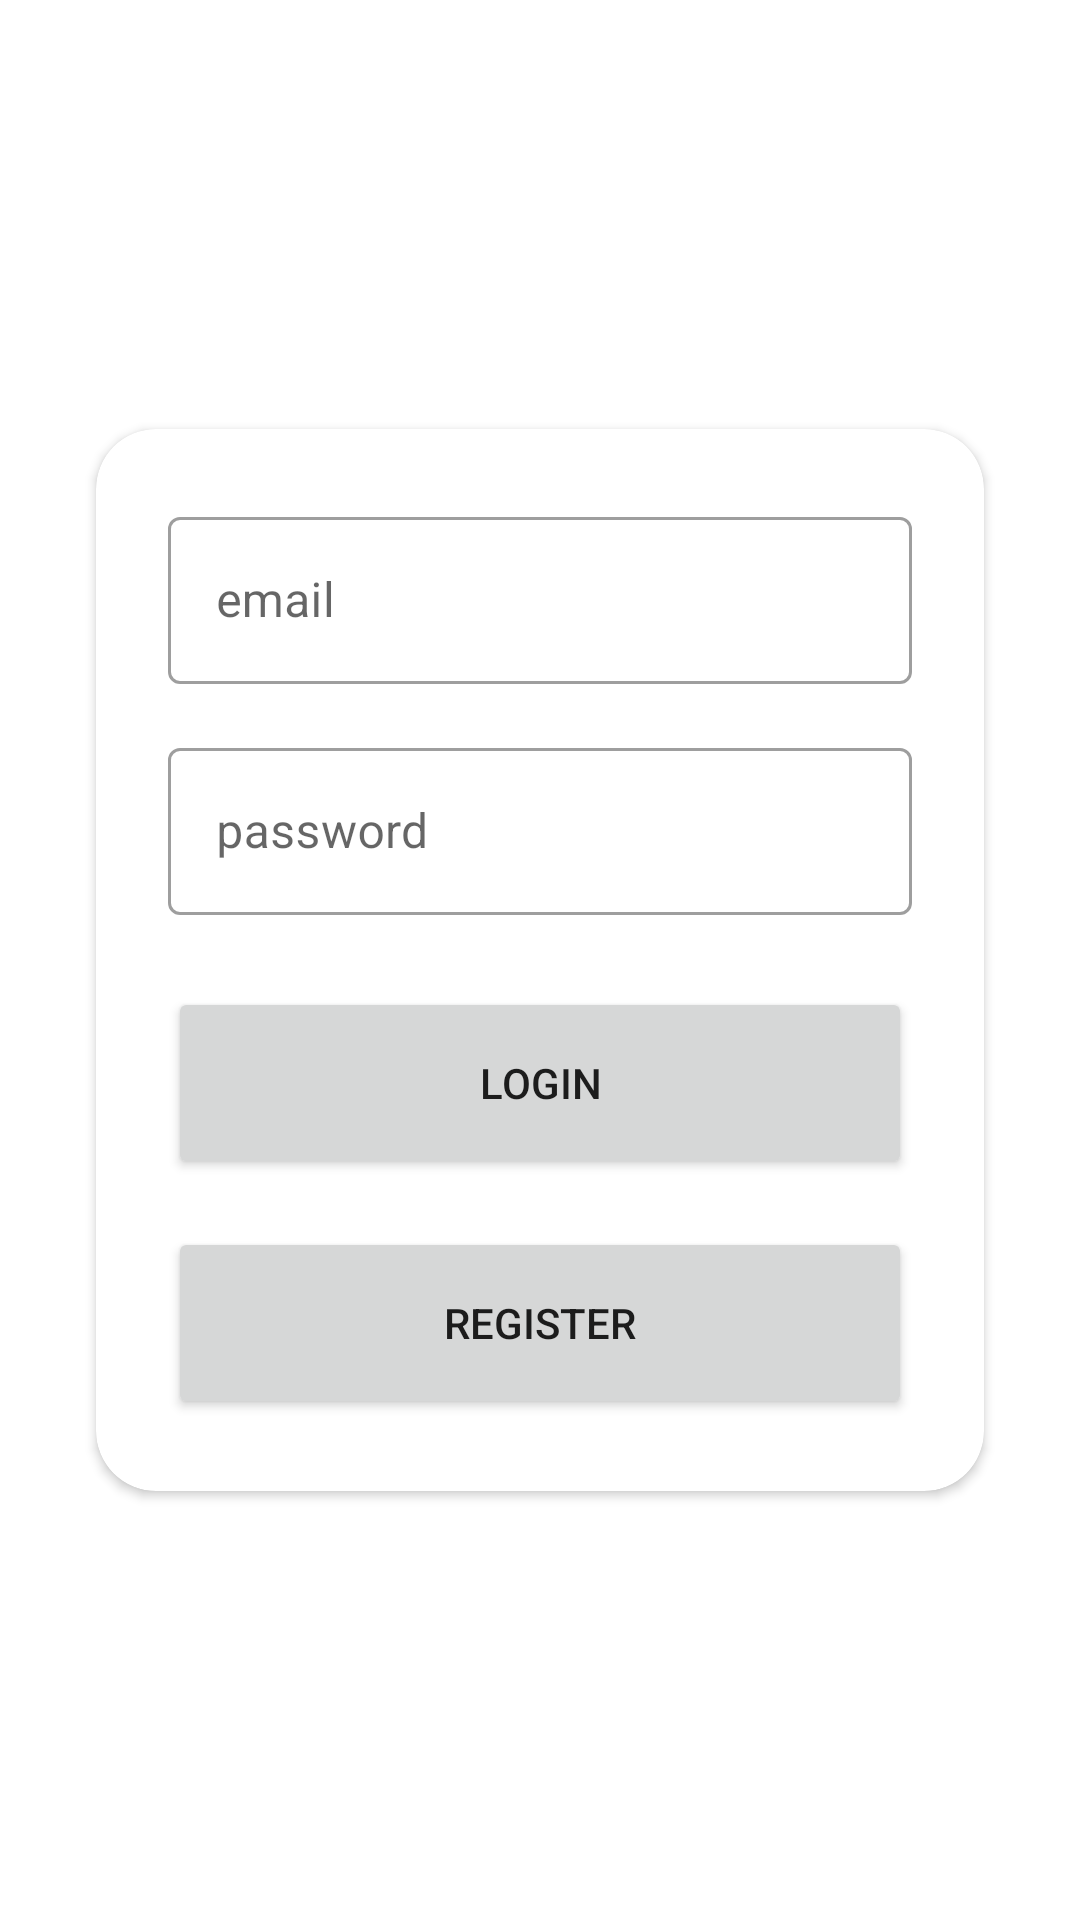

Android layout source for this screen:
<!-- AndroidManifest.xml: application theme Theme.AndroiUserApi -->
<!-- res/layout/fragment_login.xml -->
<?xml version="1.0" encoding="utf-8"?>
<layout
    xmlns:android="http://schemas.android.com/apk/res/android"
    xmlns:app="http://schemas.android.com/apk/res-auto"
    xmlns:tools="http://schemas.android.com/tools">

    <FrameLayout
        android:layout_width="match_parent"
        android:layout_height="match_parent"
        tools:context=".ui.fragment.LoginFragment">

        <androidx.constraintlayout.widget.ConstraintLayout
            android:layout_width="match_parent"
            android:layout_height="match_parent">

            <androidx.cardview.widget.CardView
                android:layout_width="match_parent"
                android:layout_height="wrap_content"
                android:layout_marginStart="32dp"
                android:layout_marginEnd="32dp"
                android:padding="16dp"
                app:cardCornerRadius="20dp"
                app:layout_constraintBottom_toBottomOf="parent"
                app:layout_constraintEnd_toEndOf="parent"
                app:layout_constraintStart_toStartOf="parent"
                app:layout_constraintTop_toTopOf="parent">

                <LinearLayout
                    android:layout_width="match_parent"
                    android:layout_height="wrap_content"
                    android:layout_margin="16dp"
                    android:orientation="vertical">

                    <com.google.android.material.textfield.TextInputLayout
                        android:id="@+id/tl_login_email"
                        style="@style/Widget.MaterialComponents.TextInputLayout.OutlinedBox"
                        android:layout_width="match_parent"
                        android:layout_height="match_parent"
                        android:layout_margin="8dp">

                        <com.google.android.material.textfield.TextInputEditText
                            android:id="@+id/et_login_user_email"
                            android:layout_width="match_parent"
                            android:layout_height="wrap_content"
                            android:hint="email" />
                    </com.google.android.material.textfield.TextInputLayout>

                    <com.google.android.material.textfield.TextInputLayout
                        android:id="@+id/tl_login_password"
                        style="@style/Widget.MaterialComponents.TextInputLayout.OutlinedBox"
                        android:layout_width="match_parent"
                        android:layout_height="match_parent"
                        android:layout_margin="8dp">

                        <com.google.android.material.textfield.TextInputEditText
                            android:id="@+id/et_login_user_password"
                            android:layout_width="match_parent"
                            android:layout_height="wrap_content"
                            android:hint="password" />
                    </com.google.android.material.textfield.TextInputLayout>

                    <Button
                        android:id="@+id/bt_log_login"
                        android:layout_width="match_parent"
                        android:layout_height="64dp"
                        android:layout_marginStart="8dp"
                        android:layout_marginTop="16dp"
                        android:layout_marginEnd="8dp"
                        android:layout_marginBottom="8dp"
                        android:text="login" />

                    <Button
                        android:id="@+id/bt_log_register"
                        android:layout_width="match_parent"
                        android:layout_height="64dp"
                        android:layout_margin="8dp"
                        android:text="register" />
                </LinearLayout>
            </androidx.cardview.widget.CardView>

        </androidx.constraintlayout.widget.ConstraintLayout>
    </FrameLayout>
</layout>
<!-- resources referenced by this layout -->
<resources>
  <style name="Theme.AndroiUserApi" parent="Theme.MaterialComponents.DayNight.DarkActionBar">
          
          <item name="colorPrimary">@color/purple_500</item>
          <item name="colorPrimaryVariant">@color/purple_700</item>
          <item name="colorOnPrimary">@color/white</item>
          
          <item name="colorSecondary">@color/teal_200</item>
          <item name="colorSecondaryVariant">@color/teal_700</item>
          <item name="colorOnSecondary">@color/black</item>
          
          <item name="android:statusBarColor" tools:targetApi="l">?attr/colorPrimaryVariant</item>
          
      </style>
  <!-- not gathered from this repository: default colours our renderer supplied (Android Studio template values) -->
  <color name="purple_500">#FF6200EE</color>
  <color name="purple_700">#FF3700B3</color>
  <color name="teal_200">#FF03DAC5</color>
  <color name="teal_700">#FF018786</color>
  <color name="black">#FF000000</color>
  <color name="white">#FFFFFFFF</color>
</resources>
